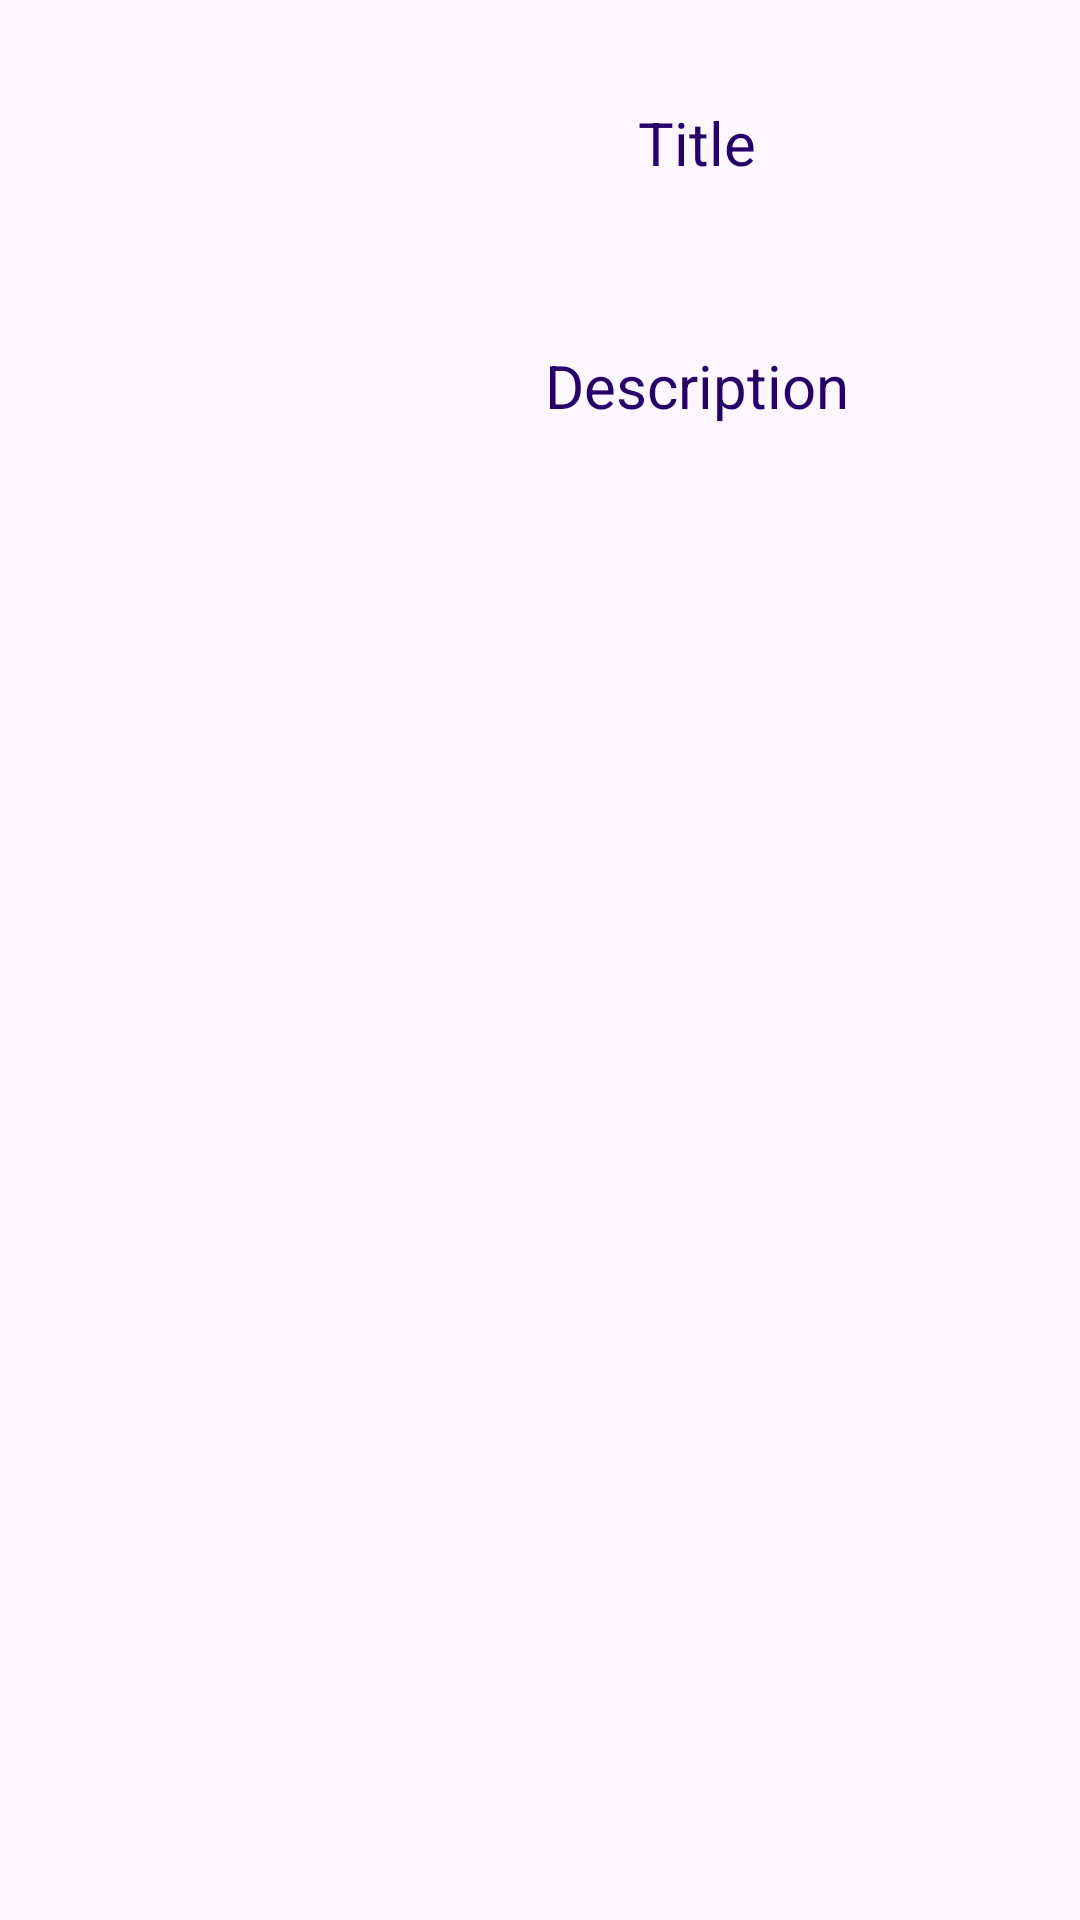

This screen was rendered from an Android layout file. Write that file and the resources it references.
<!-- AndroidManifest.xml: application theme Theme.TravelWise -->
<!-- res/layout/single_item.xml -->
<?xml version="1.0" encoding="utf-8"?>
<LinearLayout xmlns:android="http://schemas.android.com/apk/res/android"
    xmlns:app="http://schemas.android.com/apk/res-auto"
    android:layout_width="match_parent"
    android:layout_height="wrap_content"
    android:layout_margin="20dp"
    android:orientation="horizontal">

    <ImageView
        android:id="@+id/imagePaises"
        android:layout_width="85dp"
        android:layout_height="112dp"
        android:layout_margin="10dp"
        app:srcCompat="@drawable/elsalvador" />

    <LinearLayout
        android:layout_width="match_parent"
        android:layout_height="wrap_content"
        android:orientation="vertical">

        <TextView
            android:id="@+id/txtTitulo"
            android:layout_width="match_parent"
            android:layout_height="47dp"
            android:layout_margin="34dp"
            android:text="Title"
            android:textAlignment="center"
            android:textColor="#27016A"
            android:textSize="20sp" />

        <TextView
            android:id="@+id/txtDescripcionCiudad"
            android:layout_width="match_parent"
            android:layout_height="wrap_content"
            android:textColor="#27016A"
            android:text="Description"
            android:textAlignment="center"
            android:textSize="20sp" />

    </LinearLayout>
</LinearLayout>
<!-- resources referenced by this layout -->
<resources>
  <style name="Theme.TravelWise" parent="Base.Theme.TravelWise" />
  <style name="Base.Theme.TravelWise" parent="Theme.Material3.DayNight.NoActionBar">
          
          
      </style>
</resources>
